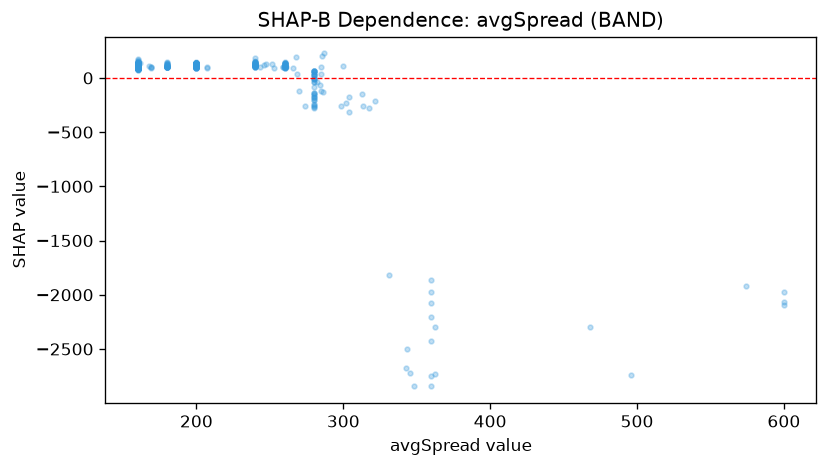

The file beside this chart, header and first rows:
feature_value, shap_value
200.0, 113.2
200.0, 123.8
200.0, 117.3
200.0, 131.9
200.0, 112.2
200.0, 121.1
200.0, 124.1
200.0, 113.8
200.0, 129
200.0, 129.4
200.0, 118.1
200.0, 111.1
200.0, 127.8
200.0, 128.9
200.0, 132.4
200.0, 110.8
200.0, 123.9
200.0, 120.3
200.0, 113.8
200.0, 133
200.0, 111.1
200.0, 115.4
200.0, 128.4
200.0, 110.5
200.0, 129.3
200.0, 122.6
200.0, 112.5
200.0, 113.8
200.0, 113.9
200.0, 114.2
200.0, 116.8
200.0, 126.8
200.0, 116
200.0, 116.3
200.0, 124.5
200.0, 130.1
200.0, 109.9
200.0, 132.6
200.0, 118.4
200.0, 119.2
200.0, 112.1
200.0, 122.2
200.0, 115
200.0, 130
200.0, 132.1
200.0, 113.1
200.0, 113.6
200.0, 115.4
200.0, 121.6
200.0, 127.4
200.0, 139.6
200.0, 117.9
200.0, 120.7
200.0, 108.8
200.0, 130.9
200.0, 123
200.0, 114.1
200.0, 122.7
200.0, 113.1
200.0, 98.11
... 578 more rows
